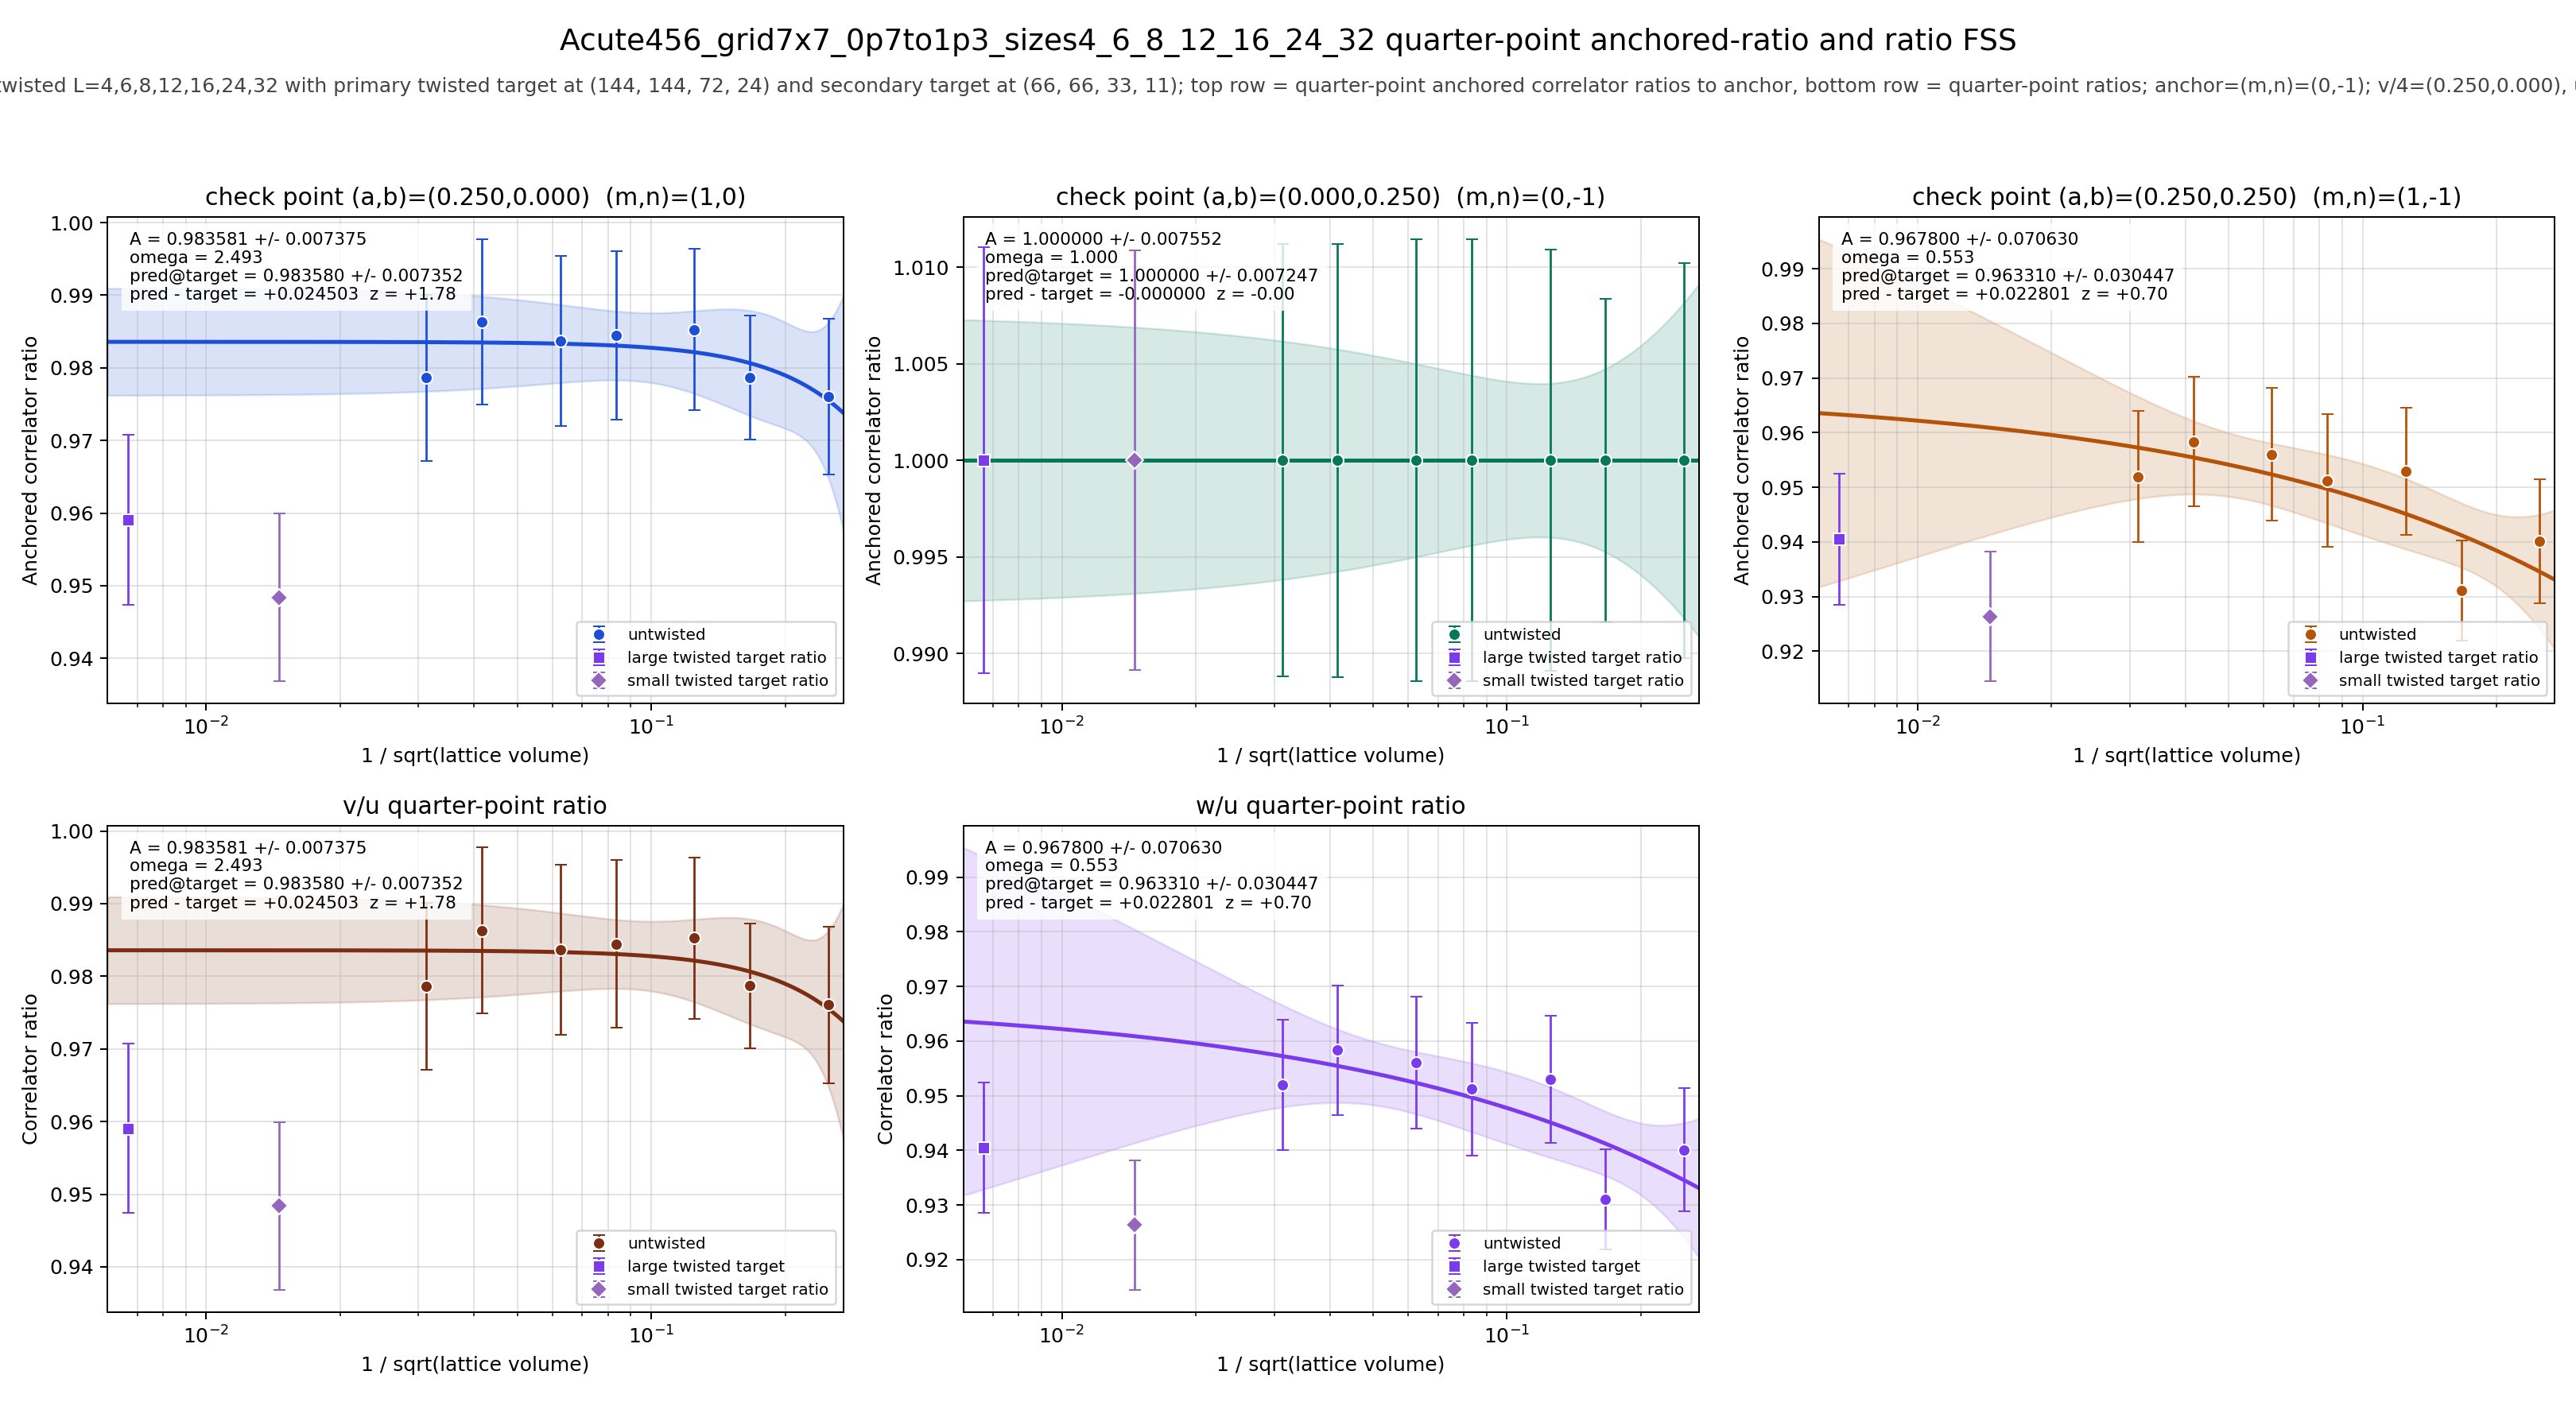

The table this chart was drawn from, first rows:
panel	series	x	y	sigma	fit_A	fit_sigma_A	fit_omega	pred_target	pred_target_sigma	delta_target	z_target	twisted_x	twisted_y	twisted_sigma
v/4	untwisted	0.25	0.976	0.01076	0.9836	0.007375	2.493	0.9836	0.007352	0.0245	1.777	0.006672	0.9591	0.01167
v/4	untwisted	0.1667	0.9787	0.008567	0.9836	0.007375	2.493	0.9836	0.007352	0.0245	1.777	0.006672	0.9591	0.01167
v/4	untwisted	0.125	0.9852	0.0111	0.9836	0.007375	2.493	0.9836	0.007352	0.0245	1.777	0.006672	0.9591	0.01167
v/4	untwisted	0.08333	0.9845	0.0116	0.9836	0.007375	2.493	0.9836	0.007352	0.0245	1.777	0.006672	0.9591	0.01167
v/4	untwisted	0.0625	0.9837	0.01172	0.9836	0.007375	2.493	0.9836	0.007352	0.0245	1.777	0.006672	0.9591	0.01167
v/4	untwisted	0.04167	0.9863	0.01141	0.9836	0.007375	2.493	0.9836	0.007352	0.0245	1.777	0.006672	0.9591	0.01167
v/4	untwisted	0.03125	0.9786	0.01146	0.9836	0.007375	2.493	0.9836	0.007352	0.0245	1.777	0.006672	0.9591	0.01167
v/4	twisted	0.006672	0.9591	0.01167	0.9836	0.007375	2.493	0.9836	0.007352	0.0245	1.777	0.006672	0.9591	0.01167
u/4	untwisted	0.25	1	0.01023	1	0.007552	1	1	0.007247	-0.0000000000	-0.0000000000	0.006672	1	0.01104
u/4	untwisted	0.1667	1	0.00838	1	0.007552	1	1	0.007247	-0.0000000000	-0.0000000000	0.006672	1	0.01104
u/4	untwisted	0.125	1	0.0109	1	0.007552	1	1	0.007247	-0.0000000000	-0.0000000000	0.006672	1	0.01104
u/4	untwisted	0.08333	1	0.01145	1	0.007552	1	1	0.007247	-0.0000000000	-0.0000000000	0.006672	1	0.01104
u/4	untwisted	0.0625	1	0.01145	1	0.007552	1	1	0.007247	-0.0000000000	-0.0000000000	0.006672	1	0.01104
u/4	untwisted	0.04167	1	0.01122	1	0.007552	1	1	0.007247	-0.0000000000	-0.0000000000	0.006672	1	0.01104
u/4	untwisted	0.03125	1	0.01118	1	0.007552	1	1	0.007247	-0.0000000000	-0.0000000000	0.006672	1	0.01104
u/4	twisted	0.006672	1	0.01104	1	0.007552	1	1	0.007247	-0.0000000000	-0.0000000000	0.006672	1	0.01104
w/4	untwisted	0.25	0.9401	0.01133	0.9678	0.07063	0.5526	0.9633	0.03045	0.0228	0.697	0.006672	0.9405	0.01196
w/4	untwisted	0.1667	0.9311	0.009196	0.9678	0.07063	0.5526	0.9633	0.03045	0.0228	0.697	0.006672	0.9405	0.01196
w/4	untwisted	0.125	0.953	0.01164	0.9678	0.07063	0.5526	0.9633	0.03045	0.0228	0.697	0.006672	0.9405	0.01196
w/4	untwisted	0.08333	0.9512	0.01215	0.9678	0.07063	0.5526	0.9633	0.03045	0.0228	0.697	0.006672	0.9405	0.01196
w/4	untwisted	0.0625	0.956	0.01208	0.9678	0.07063	0.5526	0.9633	0.03045	0.0228	0.697	0.006672	0.9405	0.01196
w/4	untwisted	0.04167	0.9583	0.01183	0.9678	0.07063	0.5526	0.9633	0.03045	0.0228	0.697	0.006672	0.9405	0.01196
w/4	untwisted	0.03125	0.9519	0.01195	0.9678	0.07063	0.5526	0.9633	0.03045	0.0228	0.697	0.006672	0.9405	0.01196
w/4	twisted	0.006672	0.9405	0.01196	0.9678	0.07063	0.5526	0.9633	0.03045	0.0228	0.697	0.006672	0.9405	0.01196
(v/4)/(u/4)	untwisted	0.25	0.976	0.01076	0.9836	0.007375	2.493	0.9836	0.007352	0.0245	1.777	0.006672	0.9591	0.01167
(v/4)/(u/4)	untwisted	0.1667	0.9787	0.008567	0.9836	0.007375	2.493	0.9836	0.007352	0.0245	1.777	0.006672	0.9591	0.01167
(v/4)/(u/4)	untwisted	0.125	0.9852	0.0111	0.9836	0.007375	2.493	0.9836	0.007352	0.0245	1.777	0.006672	0.9591	0.01167
(v/4)/(u/4)	untwisted	0.08333	0.9845	0.0116	0.9836	0.007375	2.493	0.9836	0.007352	0.0245	1.777	0.006672	0.9591	0.01167
(v/4)/(u/4)	untwisted	0.0625	0.9837	0.01172	0.9836	0.007375	2.493	0.9836	0.007352	0.0245	1.777	0.006672	0.9591	0.01167
(v/4)/(u/4)	untwisted	0.04167	0.9863	0.01141	0.9836	0.007375	2.493	0.9836	0.007352	0.0245	1.777	0.006672	0.9591	0.01167
(v/4)/(u/4)	untwisted	0.03125	0.9786	0.01146	0.9836	0.007375	2.493	0.9836	0.007352	0.0245	1.777	0.006672	0.9591	0.01167
(v/4)/(u/4)	twisted	0.006672	0.9591	0.01167	0.9836	0.007375	2.493	0.9836	0.007352	0.0245	1.777	0.006672	0.9591	0.01167
(w/4)/(u/4)	untwisted	0.25	0.9401	0.01133	0.9678	0.07063	0.5526	0.9633	0.03045	0.0228	0.697	0.006672	0.9405	0.01196
(w/4)/(u/4)	untwisted	0.1667	0.9311	0.009196	0.9678	0.07063	0.5526	0.9633	0.03045	0.0228	0.697	0.006672	0.9405	0.01196
(w/4)/(u/4)	untwisted	0.125	0.953	0.01164	0.9678	0.07063	0.5526	0.9633	0.03045	0.0228	0.697	0.006672	0.9405	0.01196
(w/4)/(u/4)	untwisted	0.08333	0.9512	0.01215	0.9678	0.07063	0.5526	0.9633	0.03045	0.0228	0.697	0.006672	0.9405	0.01196
(w/4)/(u/4)	untwisted	0.0625	0.956	0.01208	0.9678	0.07063	0.5526	0.9633	0.03045	0.0228	0.697	0.006672	0.9405	0.01196
(w/4)/(u/4)	untwisted	0.04167	0.9583	0.01183	0.9678	0.07063	0.5526	0.9633	0.03045	0.0228	0.697	0.006672	0.9405	0.01196
(w/4)/(u/4)	untwisted	0.03125	0.9519	0.01195	0.9678	0.07063	0.5526	0.9633	0.03045	0.0228	0.697	0.006672	0.9405	0.01196
(w/4)/(u/4)	twisted	0.006672	0.9405	0.01196	0.9678	0.07063	0.5526	0.9633	0.03045	0.0228	0.697	0.006672	0.9405	0.01196
